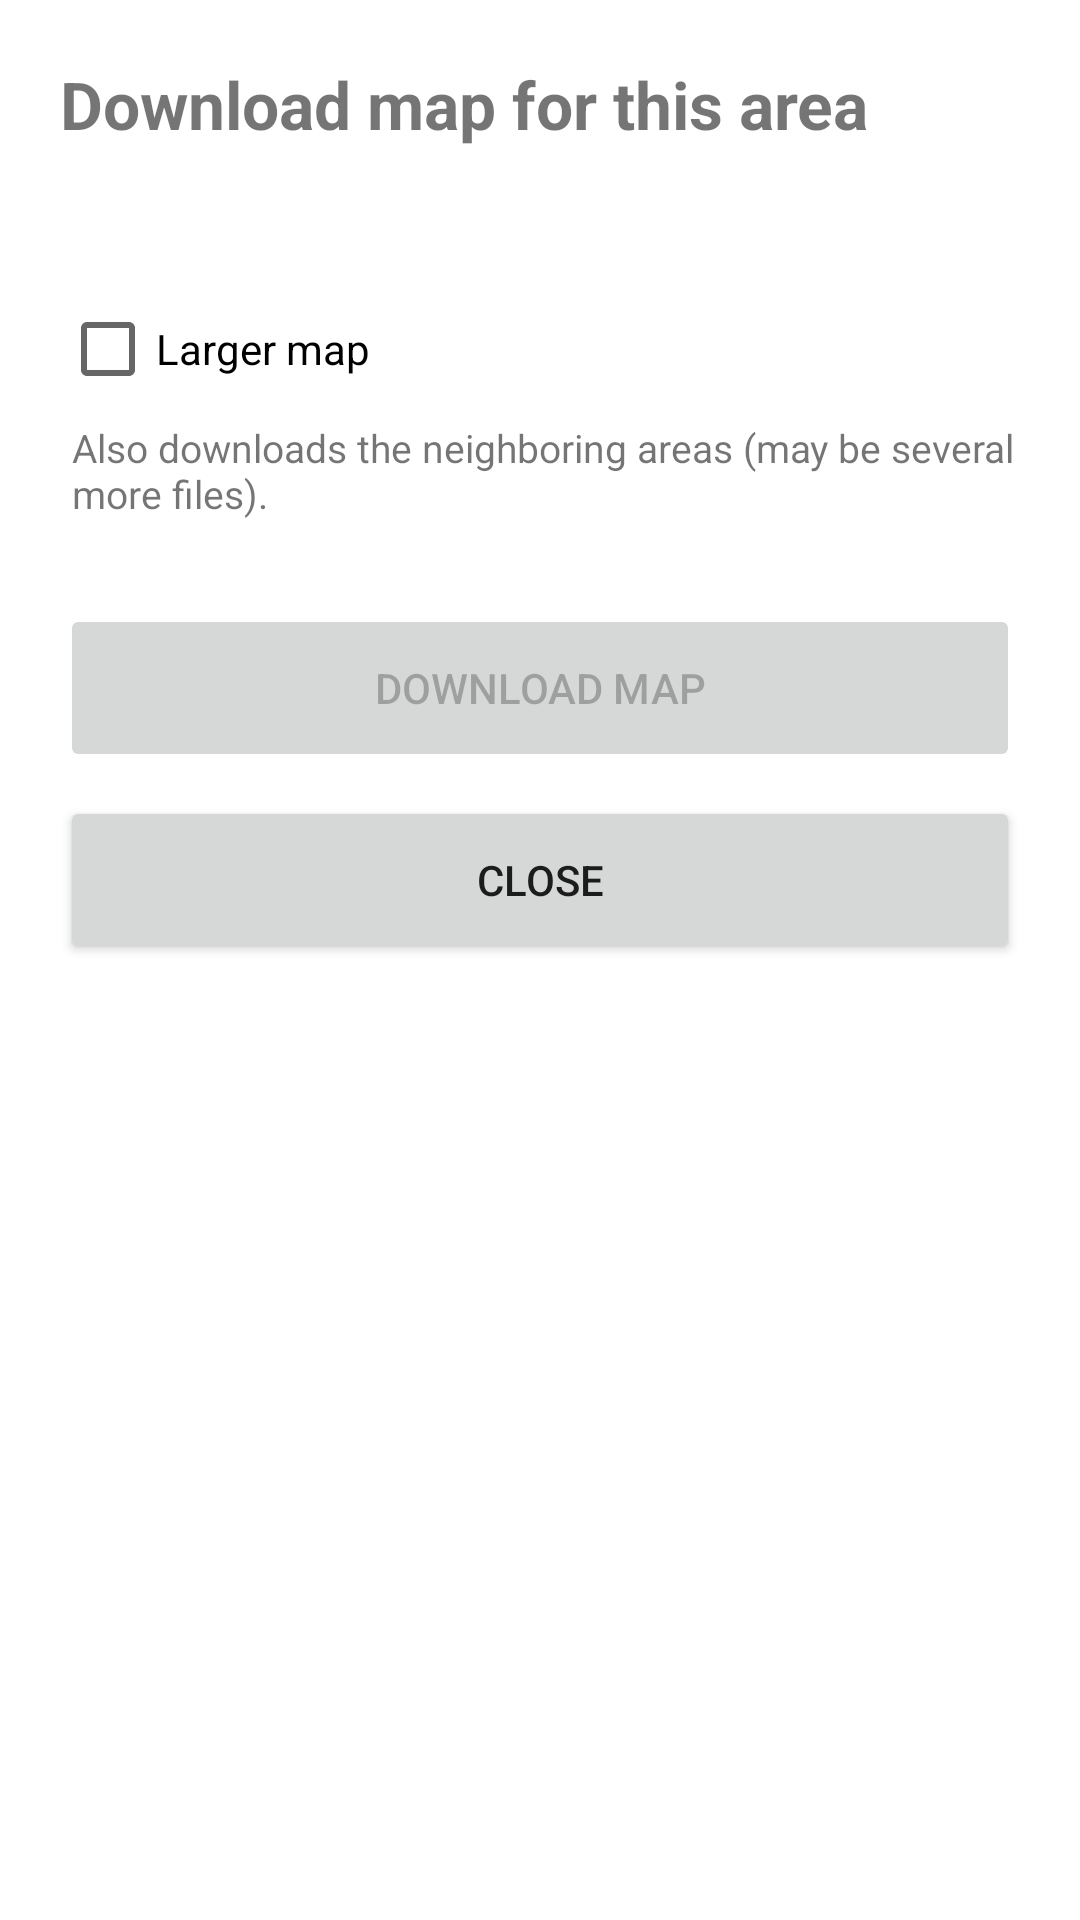

The Android layout XML behind this screen, and the referenced resources:
<!-- AndroidManifest.xml: application theme Theme.AICam -->
<!-- res/layout/activity_download_map.xml -->
<?xml version="1.0" encoding="utf-8"?>
<ScrollView xmlns:android="http://schemas.android.com/apk/res/android"
    android:layout_width="match_parent"
    android:layout_height="match_parent"
    android:fillViewport="true">

    <LinearLayout
        android:layout_width="match_parent"
        android:layout_height="wrap_content"
        android:orientation="vertical"
        android:padding="20dp">

        <TextView
            android:id="@+id/titleText"
            android:layout_width="match_parent"
            android:layout_height="wrap_content"
            android:text="@string/download_area_action"
            android:textSize="22sp"
            android:textStyle="bold"
            android:paddingBottom="12dp" />

        <TextView
            android:id="@+id/infoText"
            android:layout_width="match_parent"
            android:layout_height="wrap_content"
            android:paddingBottom="12dp"
            android:text="" />

        <CheckBox
            android:id="@+id/largerMapCheckbox"
            android:layout_width="match_parent"
            android:layout_height="wrap_content"
            android:minHeight="48dp"
            android:text="@string/download_larger_map_checkbox" />

        <TextView
            android:id="@+id/largerMapHintText"
            android:layout_width="match_parent"
            android:layout_height="wrap_content"
            android:paddingStart="4dp"
            android:paddingBottom="4dp"
            android:textSize="13sp"
            android:text="@string/download_larger_map_hint" />

        
        <Button
            android:id="@+id/downloadButton"
            android:layout_width="match_parent"
            android:layout_height="wrap_content"
            android:layout_marginTop="24dp"
            android:enabled="false"
            android:minHeight="56dp"
            android:text="@string/download_button" />

        <Button
            android:id="@+id/closeButton"
            android:layout_width="match_parent"
            android:layout_height="wrap_content"
            android:layout_marginTop="8dp"
            android:minHeight="56dp"
            android:text="@string/download_close_button" />

    </LinearLayout>
</ScrollView>
<!-- resources referenced by this layout -->
<resources>
  <string name="download_area_action">Download map for this area</string>
  <string name="download_button">Download map</string>
  <string name="download_close_button">Close</string>
  <string name="download_larger_map_checkbox">Larger map</string>
  <string name="download_larger_map_hint">Also downloads the neighboring areas (may be several more files).</string>
  <style name="Theme.AICam" parent="Theme.MaterialComponents.DayNight.DarkActionBar">
          
          <item name="colorPrimary">@color/purple_500</item>
          <item name="colorPrimaryVariant">@color/purple_700</item>
          <item name="colorOnPrimary">@color/white</item>
          
          <item name="colorSecondary">@color/teal_200</item>
          <item name="colorSecondaryVariant">@color/teal_700</item>
          <item name="colorOnSecondary">@color/black</item>
          
          <item name="android:statusBarColor">?attr/colorPrimaryVariant</item>
          
      </style>
  <!-- not gathered from this repository: default colours our renderer supplied (Android Studio template values) -->
  <color name="purple_500">#FF6200EE</color>
  <color name="purple_700">#FF3700B3</color>
  <color name="teal_200">#FF03DAC5</color>
  <color name="teal_700">#FF018786</color>
  <color name="black">#FF000000</color>
  <color name="white">#FFFFFFFF</color>
</resources>
